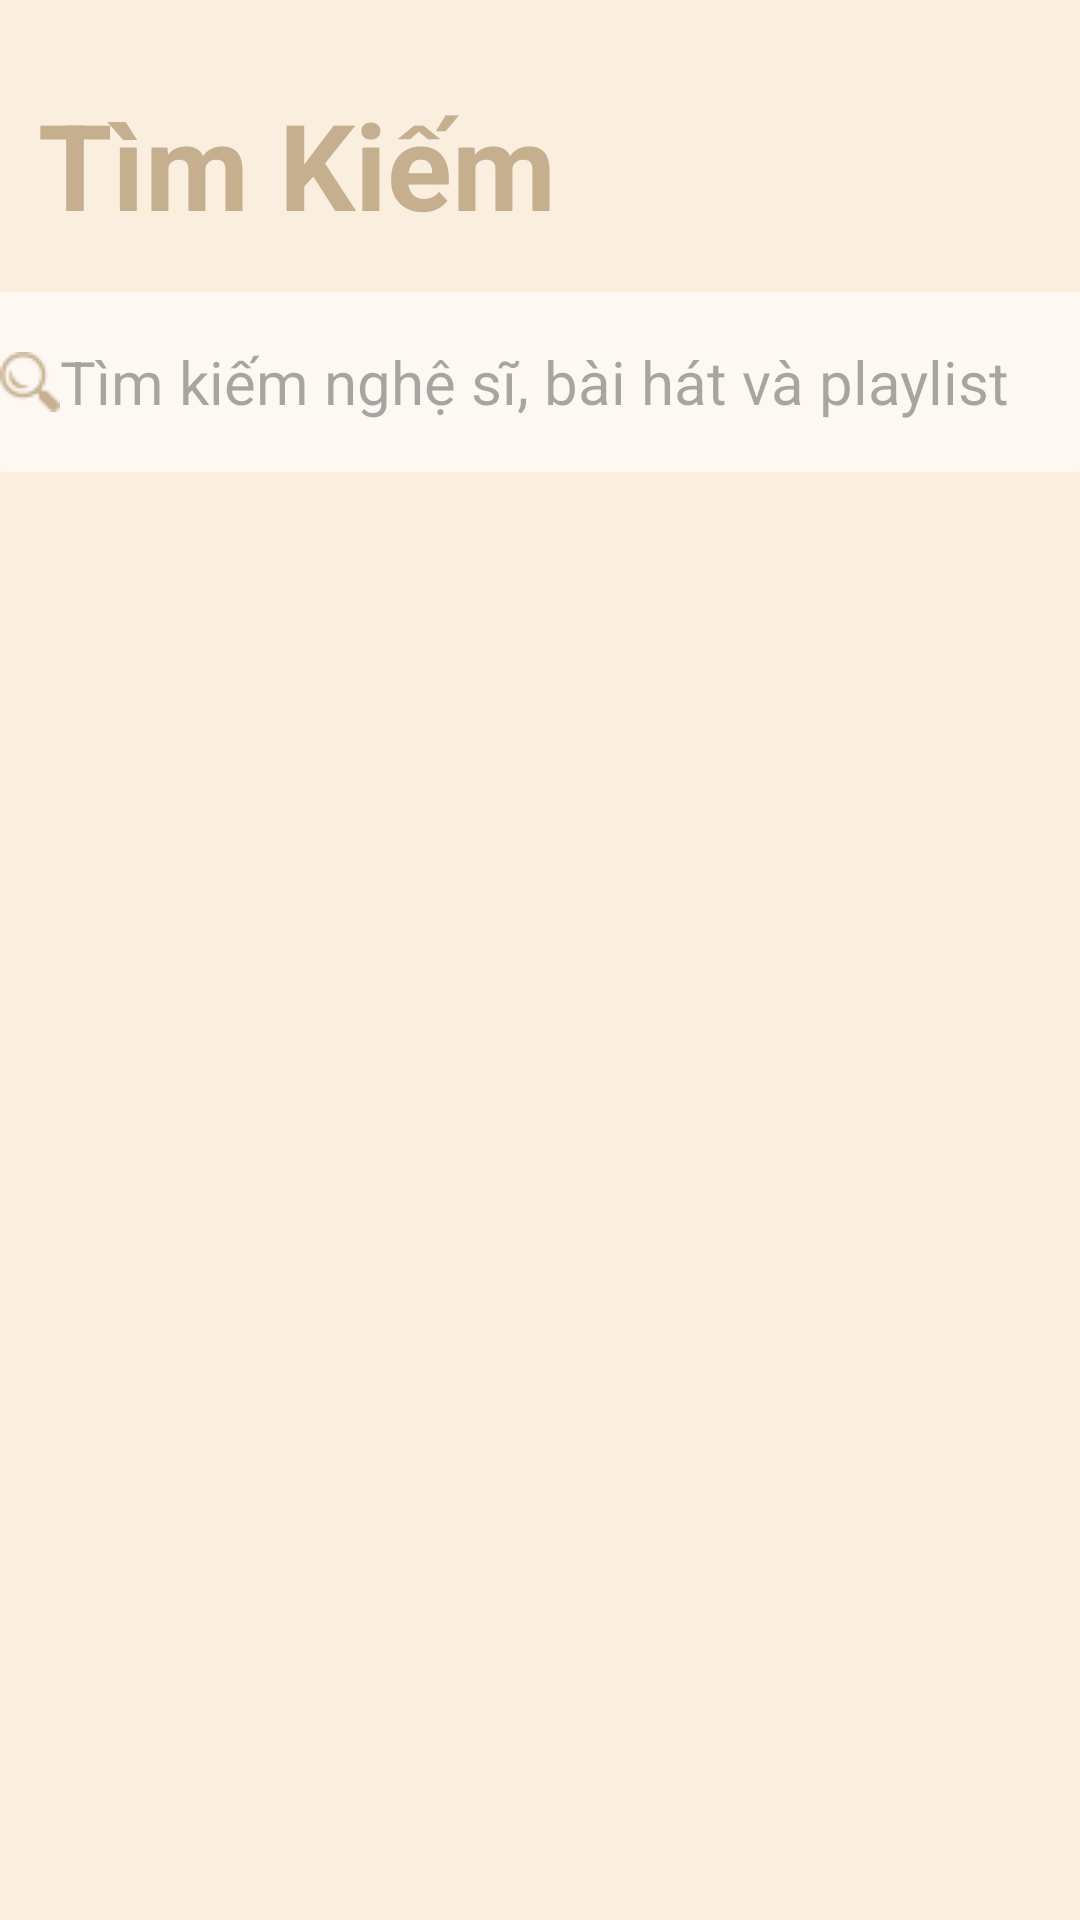

This screen was rendered from an Android layout file. Write that file and the resources it references.
<!-- AndroidManifest.xml: application theme Theme.DemoAppMusic -->
<!-- res/layout/fragment_find.xml -->
<?xml version="1.0" encoding="utf-8"?>
<androidx.constraintlayout.widget.ConstraintLayout xmlns:android="http://schemas.android.com/apk/res/android"
    xmlns:app="http://schemas.android.com/apk/res-auto"
    xmlns:tools="http://schemas.android.com/tools"
    android:layout_width="match_parent"
    android:layout_height="match_parent"
    android:background="@color/nen"
    tools:context=".fragment.FindFragment">

    
    <TextView
        android:id="@+id/textView2"
        android:layout_width="wrap_content"
        android:layout_height="wrap_content"
        android:layout_marginTop="28dp"
        android:text="Tìm Kiếm"
        android:textColor="@color/nendam"
        android:textSize="40sp"
        android:textStyle="bold"
        app:layout_constraintEnd_toEndOf="parent"
        app:layout_constraintHorizontal_bias="0.067"
        app:layout_constraintStart_toStartOf="parent"
        app:layout_constraintTop_toTopOf="parent" />


    <EditText
        android:id="@+id/edtSearch"
        android:layout_width="400dp"
        android:layout_height="60dp"
        android:layout_marginTop="16dp"
        android:textSize="20dp"
        android:paddingLeft="20dp"
        android:drawableLeft="@drawable/search"
        android:textColor="@color/nendam"
        android:background="@drawable/edittext_background"
        android:hint="Tìm kiếm nghệ sĩ, bài hát và playlist"
        app:layout_constraintEnd_toEndOf="parent"
        app:layout_constraintHorizontal_bias="0.516"
        app:layout_constraintStart_toStartOf="parent"
        app:layout_constraintTop_toBottomOf="@+id/textView2" />
</androidx.constraintlayout.widget.ConstraintLayout>
<!-- resources referenced by this layout -->
<resources>
  <color name="nen">#FAEFDE</color>
  <color name="nendam">#C5AF8F</color>
  <!-- drawable edittext_background (drawable) -->
  <?xml version="1.0" encoding="utf-8"?>
  <layer-list xmlns:android="http://schemas.android.com/apk/res/android">
  <item>
      <shape android:shape="rectangle">
          <solid android:color="@color/grey"/>
          <corners
              android:radius="70px"/>
      </shape>
  
  </item>
  </layer-list>
  <!-- drawable search: png bitmap (drawable, 634 bytes) -->
  <style name="Theme.DemoAppMusic" parent="Base.Theme.DemoAppMusic" />
  <color name="grey">#99FFFFFF</color>
  <style name="Base.Theme.DemoAppMusic" parent="Theme.Material3.DayNight.NoActionBar">
          
          
      </style>
</resources>
